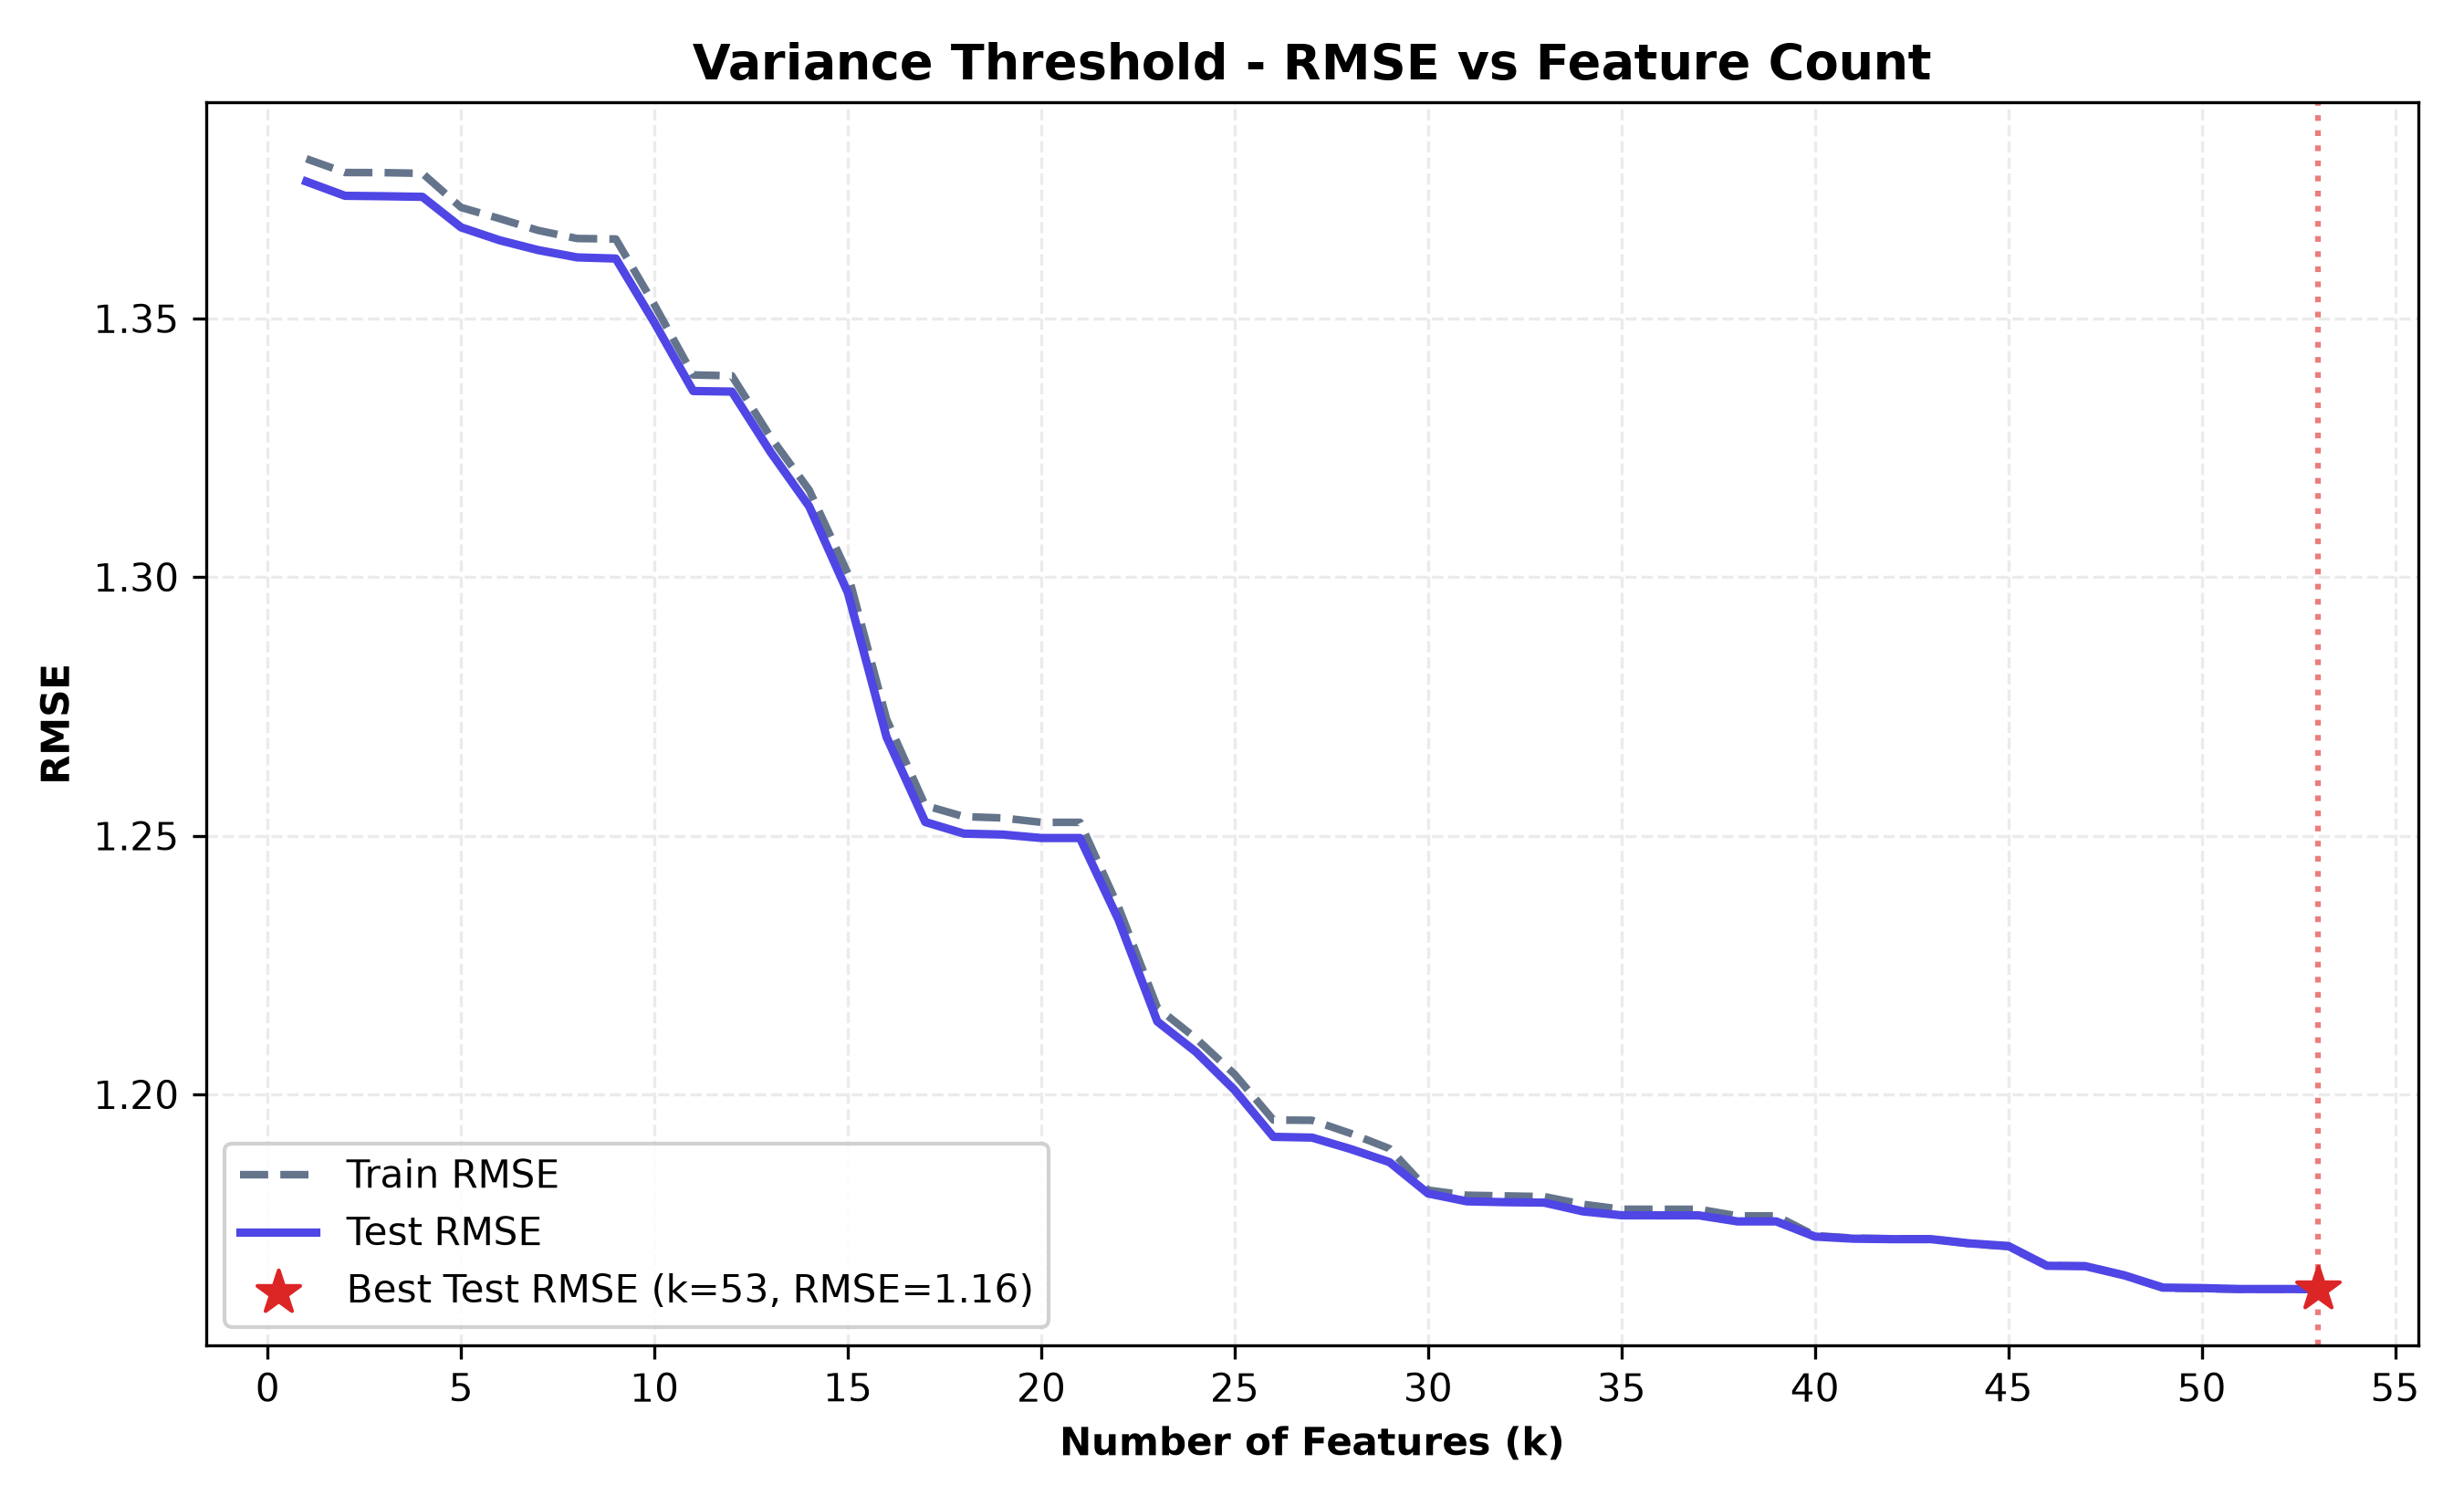

Source data for this figure (header and first rows):
n_features, selected_features, train_rmse, test_rmse, train_r2, test_r2, cv_rmse
1, Vertical_Distance_To_Hydrology, 1.381, 1.376, 0.02333, 0.02441, 1.381
2, Vertical_Distance_To_Hydrology, Hillshad…, 1.378, 1.374, 0.02709, 0.02831, 1.378
3, Vertical_Distance_To_Hydrology, Hillshad…, 1.378, 1.374, 0.02713, 0.02842, 1.378
4, Vertical_Distance_To_Hydrology, Hillshad…, 1.378, 1.373, 0.02732, 0.02859, 1.378
5, Vertical_Distance_To_Hydrology, Hillshad…, 1.371, 1.368, 0.0366, 0.03692, 1.371
6, Vertical_Distance_To_Hydrology, Hillshad…, 1.369, 1.365, 0.03964, 0.04044, 1.369
7, Vertical_Distance_To_Hydrology, Hillshad…, 1.367, 1.363, 0.04284, 0.04311, 1.367
8, Vertical_Distance_To_Hydrology, Hillshad…, 1.365, 1.362, 0.04502, 0.04507, 1.365
9, Vertical_Distance_To_Hydrology, Hillshad…, 1.365, 1.362, 0.04515, 0.04539, 1.365
10, Vertical_Distance_To_Hydrology, Hillshad…, 1.353, 1.349, 0.06291, 0.0627, 1.353
11, Vertical_Distance_To_Hydrology, Hillshad…, 1.339, 1.336, 0.08155, 0.08096, 1.339
12, Vertical_Distance_To_Hydrology, Hillshad…, 1.339, 1.336, 0.08177, 0.08111, 1.339
13, Vertical_Distance_To_Hydrology, Hillshad…, 1.327, 1.324, 0.09792, 0.09711, 1.327
14, Vertical_Distance_To_Hydrology, Hillshad…, 1.317, 1.314, 0.1118, 0.1114, 1.317
15, Vertical_Distance_To_Hydrology, Hillshad…, 1.301, 1.297, 0.1334, 0.1338, 1.301
16, Vertical_Distance_To_Hydrology, Hillshad…, 1.273, 1.269, 0.1705, 0.1707, 1.273
17, Vertical_Distance_To_Hydrology, Hillshad…, 1.256, 1.253, 0.1922, 0.192, 1.256
18, Vertical_Distance_To_Hydrology, Hillshad…, 1.254, 1.25, 0.1949, 0.1949, 1.254
19, Vertical_Distance_To_Hydrology, Hillshad…, 1.253, 1.25, 0.1953, 0.1951, 1.253
20, Vertical_Distance_To_Hydrology, Hillshad…, 1.253, 1.25, 0.1963, 0.196, 1.253
21, Vertical_Distance_To_Hydrology, Hillshad…, 1.253, 1.25, 0.1963, 0.196, 1.253
22, Vertical_Distance_To_Hydrology, Hillshad…, 1.236, 1.234, 0.2173, 0.2163, 1.236
23, Vertical_Distance_To_Hydrology, Hillshad…, 1.217, 1.214, 0.2417, 0.241, 1.217
24, Vertical_Distance_To_Hydrology, Hillshad…, 1.211, 1.208, 0.2491, 0.2483, 1.211
25, Vertical_Distance_To_Hydrology, Hillshad…, 1.204, 1.201, 0.2576, 0.2575, 1.204
26, Vertical_Distance_To_Hydrology, Hillshad…, 1.195, 1.192, 0.2685, 0.2686, 1.195
27, Vertical_Distance_To_Hydrology, Hillshad…, 1.195, 1.192, 0.2686, 0.2688, 1.195
28, Vertical_Distance_To_Hydrology, Hillshad…, 1.192, 1.189, 0.2717, 0.2715, 1.193
29, Vertical_Distance_To_Hydrology, Hillshad…, 1.19, 1.187, 0.2752, 0.2746, 1.19
30, Vertical_Distance_To_Hydrology, Hillshad…, 1.181, 1.181, 0.285, 0.282, 1.182
31, Vertical_Distance_To_Hydrology, Hillshad…, 1.18, 1.179, 0.2862, 0.2838, 1.181
32, Vertical_Distance_To_Hydrology, Hillshad…, 1.18, 1.179, 0.2863, 0.284, 1.18
33, Vertical_Distance_To_Hydrology, Hillshad…, 1.18, 1.179, 0.2865, 0.2841, 1.18
34, Vertical_Distance_To_Hydrology, Hillshad…, 1.179, 1.177, 0.2883, 0.2862, 1.179
35, Vertical_Distance_To_Hydrology, Hillshad…, 1.178, 1.177, 0.2895, 0.2871, 1.178
36, Vertical_Distance_To_Hydrology, Hillshad…, 1.178, 1.177, 0.2895, 0.2871, 1.178
37, Vertical_Distance_To_Hydrology, Hillshad…, 1.178, 1.177, 0.2895, 0.2871, 1.178
38, Vertical_Distance_To_Hydrology, Hillshad…, 1.177, 1.175, 0.291, 0.2885, 1.177
39, Vertical_Distance_To_Hydrology, Hillshad…, 1.177, 1.175, 0.291, 0.2885, 1.177
40, Vertical_Distance_To_Hydrology, Hillshad…, 1.173, 1.173, 0.2956, 0.2921, 1.173
41, Vertical_Distance_To_Hydrology, Hillshad…, 1.172, 1.172, 0.2962, 0.2926, 1.172
42, Vertical_Distance_To_Hydrology, Hillshad…, 1.172, 1.172, 0.2963, 0.2927, 1.172
43, Vertical_Distance_To_Hydrology, Hillshad…, 1.172, 1.172, 0.2963, 0.2927, 1.172
44, Vertical_Distance_To_Hydrology, Hillshad…, 1.171, 1.171, 0.2975, 0.2937, 1.171
45, Vertical_Distance_To_Hydrology, Hillshad…, 1.171, 1.171, 0.2981, 0.2943, 1.171
46, Vertical_Distance_To_Hydrology, Hillshad…, 1.167, 1.167, 0.3026, 0.2989, 1.167
47, Vertical_Distance_To_Hydrology, Hillshad…, 1.167, 1.167, 0.3026, 0.299, 1.167
48, Vertical_Distance_To_Hydrology, Hillshad…, 1.165, 1.165, 0.3048, 0.3011, 1.165
49, Vertical_Distance_To_Hydrology, Hillshad…, 1.163, 1.163, 0.3077, 0.3039, 1.163
50, Vertical_Distance_To_Hydrology, Hillshad…, 1.162, 1.163, 0.3079, 0.304, 1.163
51, Vertical_Distance_To_Hydrology, Hillshad…, 1.162, 1.162, 0.308, 0.3043, 1.163
52, Vertical_Distance_To_Hydrology, Hillshad…, 1.162, 1.162, 0.308, 0.3043, 1.163
53, Vertical_Distance_To_Hydrology, Hillshad…, 1.162, 1.162, 0.308, 0.3043, 1.163
